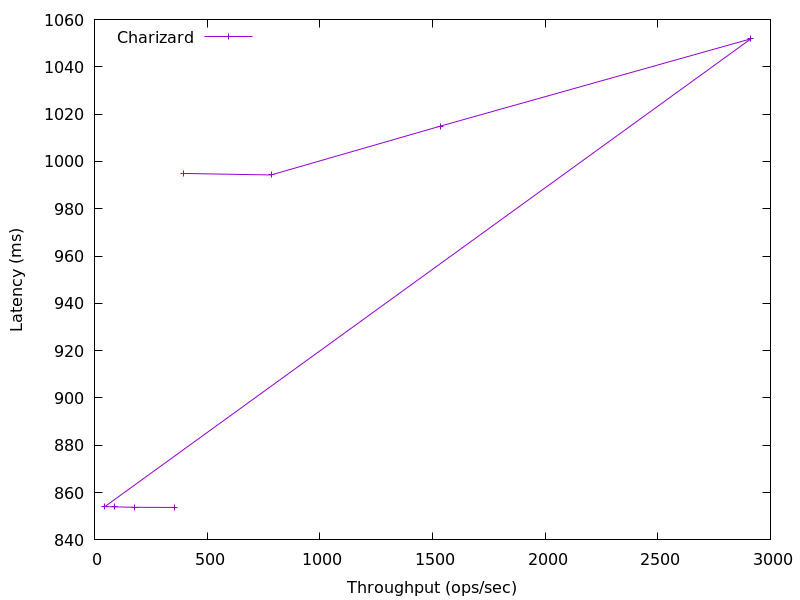

The data file committed next to this chart (first rows):
353.5464480377115, 853.7147008000001
179.8, 853.8
90.86, 854
45.62, 854.1
2914, 1052
1535, 1015
783.6, 994.3
393.6, 994.9
